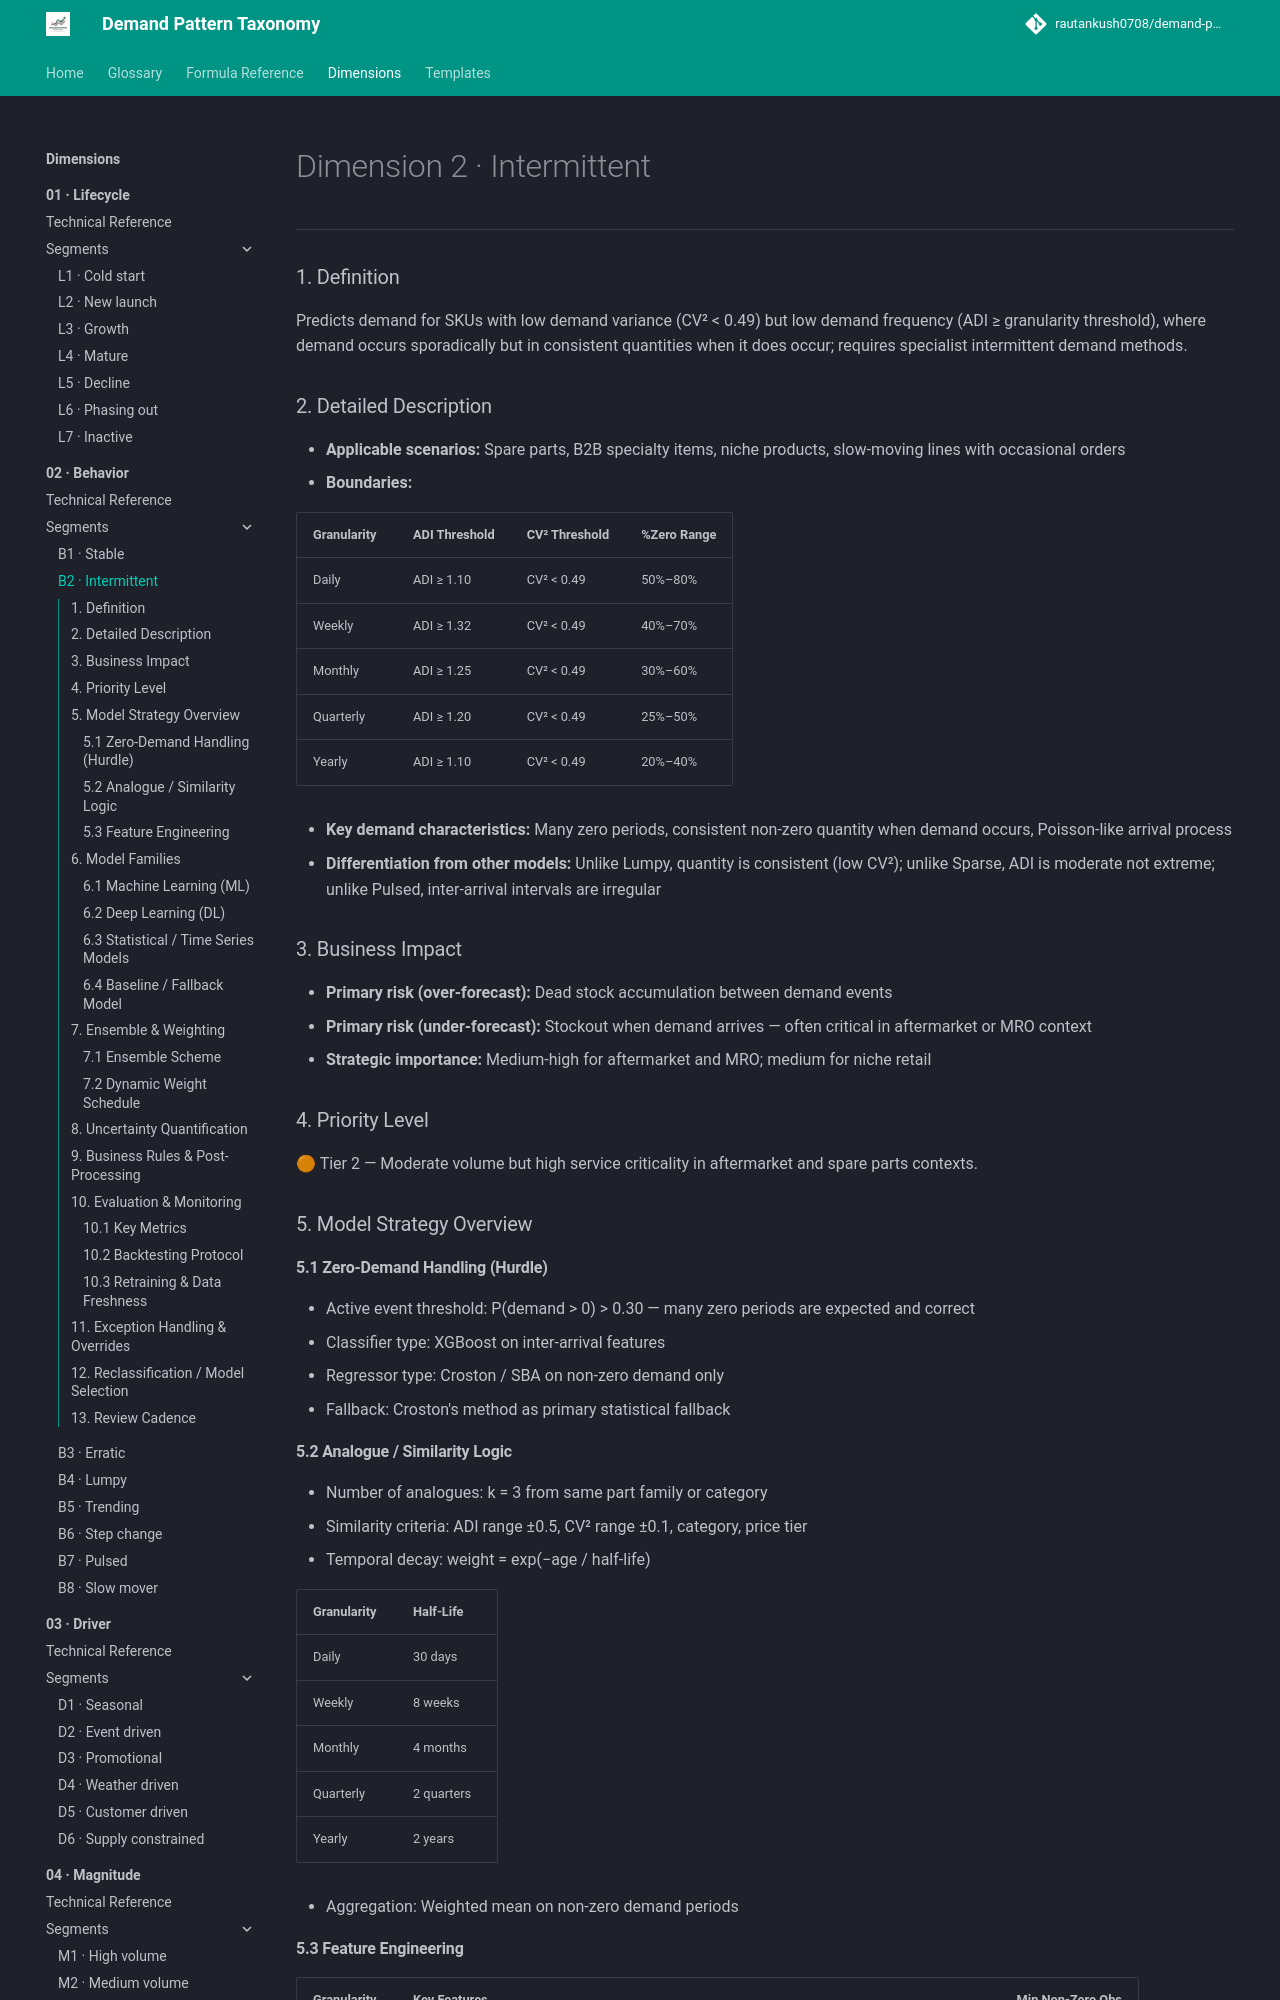

repository: rautankush0708/demand-pattern-taxonomy · page: dimensions/02-behavior/b2-intermittent/index.html · generator: mkdocs

# Dimension 2 · Intermittent

---

### 1. Definition

Predicts demand for SKUs with low demand variance (CV² < 0.49) but low demand frequency (ADI ≥ granularity threshold), where demand occurs sporadically but in consistent quantities when it does occur; requires specialist intermittent demand methods.

### 2. Detailed Description

- **Applicable scenarios:** Spare parts, B2B specialty items, niche products, slow-moving lines with occasional orders
- **Boundaries:**

| Granularity | ADI Threshold | CV² Threshold | %Zero Range |
|---|---|---|---|
| Daily | ADI ≥ 1.10 | CV² < 0.49 | 50%–80% |
| Weekly | ADI ≥ 1.32 | CV² < 0.49 | 40%–70% |
| Monthly | ADI ≥ 1.25 | CV² < 0.49 | 30%–60% |
| Quarterly | ADI ≥ 1.20 | CV² < 0.49 | 25%–50% |
| Yearly | ADI ≥ 1.10 | CV² < 0.49 | 20%–40% |

- **Key demand characteristics:** Many zero periods, consistent non-zero quantity when demand occurs, Poisson-like arrival process
- **Differentiation from other models:** Unlike Lumpy, quantity is consistent (low CV²); unlike Sparse, ADI is moderate not extreme; unlike Pulsed, inter-arrival intervals are irregular

### 3. Business Impact

- **Primary risk (over-forecast):** Dead stock accumulation between demand events
- **Primary risk (under-forecast):** Stockout when demand arrives — often critical in aftermarket or MRO context
- **Strategic importance:** Medium-high for aftermarket and MRO; medium for niche retail

### 4. Priority Level

🟠 Tier 2 — Moderate volume but high service criticality in aftermarket and spare parts contexts.

### 5. Model Strategy Overview

#### 5.1 Zero-Demand Handling (Hurdle)

- Active event threshold: P(demand > 0) > 0.30 — many zero periods are expected and correct
- Classifier type: XGBoost on inter-arrival features
- Regressor type: Croston / SBA on non-zero demand only
- Fallback: Croston's method as primary statistical fallback

#### 5.2 Analogue / Similarity Logic

- Number of analogues: k = 3 from same part family or category
- Similarity criteria: ADI range ±0.5, CV² range ±0.1, category, price tier
- Temporal decay: weight = exp(−age / half-life)

| Granularity | Half-Life |
|---|---|
| Daily | 30 days |
| Weekly | 8 weeks |
| Monthly | 4 months |
| Quarterly | 2 quarters |
| Yearly | 2 years |

- Aggregation: Weighted mean on non-zero demand periods
